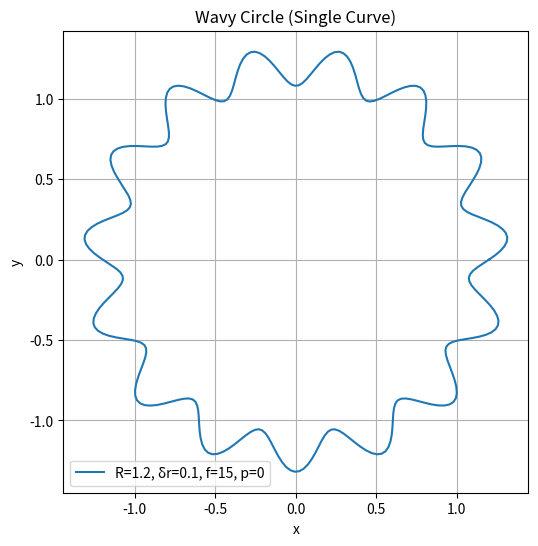
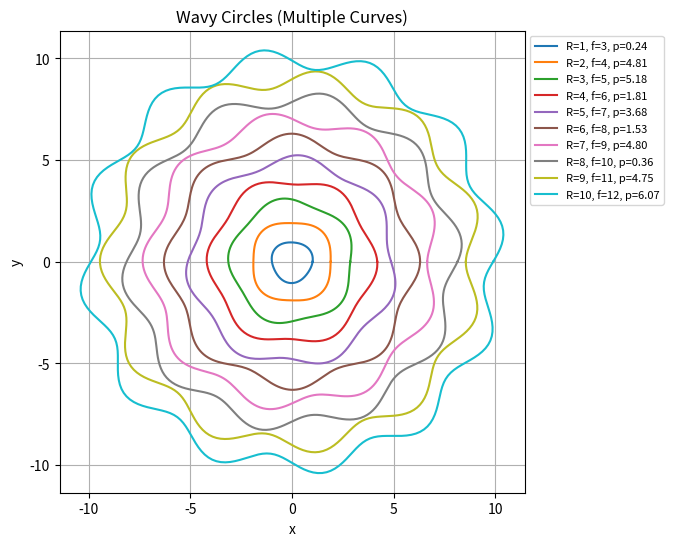

These charts were generated, in order, by the following Python code:
#hw2
import math
import numpy as np
import matplotlib.pyplot as plt
import random

#Problem 2

A = (1/2)*np.array([[1, 1],[1 + 10**-10, 1 - 10**-10]])

#2-norm of A
A_2norm = np.linalg.norm(A, ord=2)

#inverse of A
A_inv = np.array([[1-10**10, 10**10], [1+10**10, -10**10]])


#2-norm of A_inv
A_inv_2norm = np.linalg.norm(A_inv, ord=2)

#condition number, 2-norm
condition_number = A_2norm * A_inv_2norm

print(f"2-norm of A: {A_2norm}")
print(f"2-norm of A_inv: {A_inv_2norm}")
print(f"Condition number: {condition_number}")

#Problem 3
#part b
def P3b(x):
    y = math.e**x
    return y - 1

#value of x we aim to test
xc = 9.999999995000000*10**(-10)

#value of y for part c
yc = P3b(xc)

print(f"yc: {yc}")

#polynomial approximation
def P3d(x):
    y = x + (1/2)*x**2 + (1/6)*x**3 + (1/24)*x**4 + (1/120)*x**5 + (1/720)*x**6 + (1/5040)*x**7 + (1/40320)*x**8 + (1/362880)*x**9 + (1/3628800)*x**10
    return y

yd = P3d(xc)

print(f"yd: {yd}")
#simpler polynomial approximation
def P3e(x):
    y = x + (1/2)*x**2 + (1/6)*x**3 + (1/24)*x**4
    return y

ye = P3e(xc)

print(f"ye: {ye}")

#Problem 4
#(a) Compute S
#vector t from 0 to pi with increments of pi/30
t = np.arange(0, np.pi + np.pi/30, np.pi/30)  #includes pi
y = np.cos(t)

S = 0  
N = len(t)  # Number of elements in t

#for loop method:
for k in range(N):  
    S += t[k] * y[k]  

#integrated package method: 
Snew = np.sum(t * y)

# Print the result
print(f"The sum via for loop is: {S}")
print(f"The sum via numpy is: {Snew}")

### (b) Wavy Circles Plotting

# Function x(θ), y(θ)
def wavy_circle(theta, R, delta_r, f, p):
    x = R * (1 + delta_r * np.sin(f * theta + p)) * np.cos(theta)
    y = R * (1 + delta_r * np.sin(f * theta + p)) * np.sin(theta)
    return x, y

# (b.1) Single wavy circle with given parameters
theta = np.linspace(0, 2*np.pi, 300)
R, delta_r, f, p = 1.2, 0.1, 15, 0 # Parameters

x, y = wavy_circle(theta, R, delta_r, f, p)

plt.figure(figsize=(6,6))
plt.plot(x, y, label=f'R={R}, δr={delta_r}, f={f}, p={p}')
plt.xlabel("x")
plt.ylabel("y")
plt.title("Wavy Circle (Single Curve)")
plt.axis("equal") 
plt.legend()
plt.grid(True)
plt.show()

# (b.2) Plot 10 different wavy circles
plt.figure(figsize=(6,6))

for i in range(1, 11):  
    R = i
    delta_r = 0.05
    f = 2 + i
    p = random.uniform(0, 2*np.pi)  # Random value between 0 and 2π
    
    x, y = wavy_circle(theta, R, delta_r, f, p)
    plt.plot(x, y, label=f'R={R}, f={f}, p={p:.2f}')

plt.xlabel("x")
plt.ylabel("y")
plt.title("Wavy Circles (Multiple Curves)")
plt.axis("equal") 
plt.legend(fontsize=8, loc="upper left", bbox_to_anchor=(1,1))
plt.grid(True)
plt.show()


